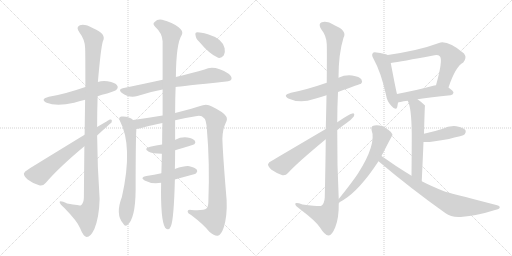
t = 0.00 s
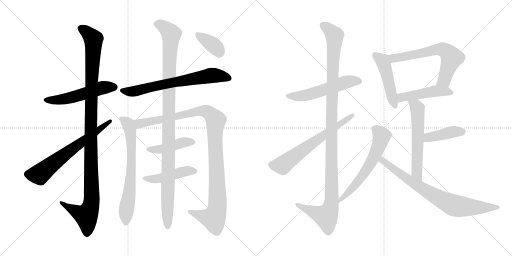
t = 3.20 s
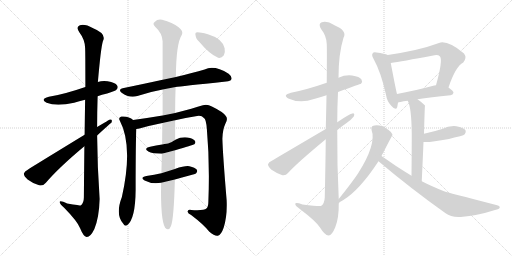
t = 6.41 s
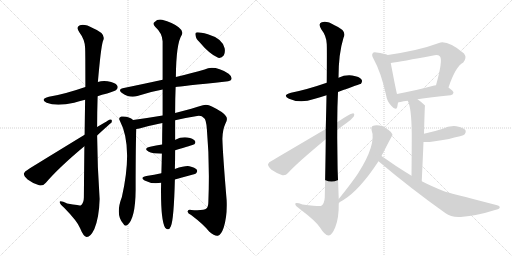
t = 9.61 s
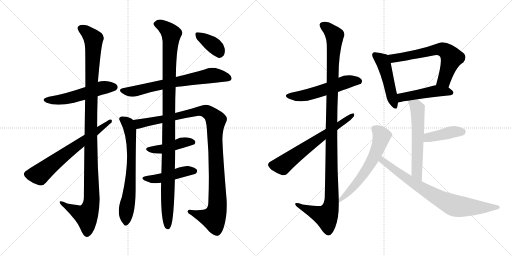
t = 12.82 s
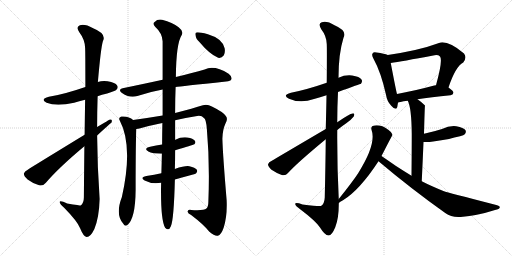
t = 16.02 s

The animated SVG that drew these frames (rendered in a browser with its animation timeline set to each time). Animation: 20 CSS @keyframes rules; one cycle of 16.02 s.

<svg version="1.1" viewBox="0 0 2048 1024" xmlns="http://www.w3.org/2000/svg">
  <g stroke="lightgray" stroke-dasharray="1,1" stroke-width="1" transform="scale(4, 4)">
    <line x1="0" y1="0" x2="256" y2="256"></line>
    <line x1="256" y1="0" x2="0" y2="256"></line>
    <line x1="128" y1="0" x2="128" y2="256"></line>
    <line x1="0" y1="128" x2="256" y2="128"></line>
    <line x1="256" y1="0" x2="512" y2="256"></line>
    <line x1="512" y1="0" x2="256" y2="256"></line>
    <line x1="384" y1="0" x2="384" y2="256"></line>
    <line x1="256" y1="128" x2="512" y2="128"></line>
  </g>
<g transform="scale(1, -1) translate(0, -850)">
   <style type="text/css">
    @keyframes keyframes0 {
      from {
       stroke: black;
       stroke-dashoffset: 534;
       stroke-width: 128;
       }
       63% {
       animation-timing-function: step-end;
       stroke: black;
       stroke-dashoffset: 0;
       stroke-width: 128;
       }
       to {
       stroke: black;
       stroke-width: 1024;
       }
       }
       #make-me-a-hanzi-animation-0 {
         animation: keyframes0 0.684570s both;
         animation-delay: 0.000000s;
         animation-timing-function: linear;
       }
    @keyframes keyframes1 {
      from {
       stroke: black;
       stroke-dashoffset: 1146;
       stroke-width: 128;
       }
       79% {
       animation-timing-function: step-end;
       stroke: black;
       stroke-dashoffset: 0;
       stroke-width: 128;
       }
       to {
       stroke: black;
       stroke-width: 1024;
       }
       }
       #make-me-a-hanzi-animation-1 {
         animation: keyframes1 1.182617s both;
         animation-delay: 0.684570s;
         animation-timing-function: linear;
       }
    @keyframes keyframes2 {
      from {
       stroke: black;
       stroke-dashoffset: 660;
       stroke-width: 128;
       }
       68% {
       animation-timing-function: step-end;
       stroke: black;
       stroke-dashoffset: 0;
       stroke-width: 128;
       }
       to {
       stroke: black;
       stroke-width: 1024;
       }
       }
       #make-me-a-hanzi-animation-2 {
         animation: keyframes2 0.787109s both;
         animation-delay: 1.867187s;
         animation-timing-function: linear;
       }
    @keyframes keyframes3 {
      from {
       stroke: black;
       stroke-dashoffset: 691;
       stroke-width: 128;
       }
       69% {
       animation-timing-function: step-end;
       stroke: black;
       stroke-dashoffset: 0;
       stroke-width: 128;
       }
       to {
       stroke: black;
       stroke-width: 1024;
       }
       }
       #make-me-a-hanzi-animation-3 {
         animation: keyframes3 0.812337s both;
         animation-delay: 2.654296s;
         animation-timing-function: linear;
       }
    @keyframes keyframes4 {
      from {
       stroke: black;
       stroke-dashoffset: 689;
       stroke-width: 128;
       }
       69% {
       animation-timing-function: step-end;
       stroke: black;
       stroke-dashoffset: 0;
       stroke-width: 128;
       }
       to {
       stroke: black;
       stroke-width: 1024;
       }
       }
       #make-me-a-hanzi-animation-4 {
         animation: keyframes4 0.810710s both;
         animation-delay: 3.466633s;
         animation-timing-function: linear;
       }
    @keyframes keyframes5 {
      from {
       stroke: black;
       stroke-dashoffset: 1095;
       stroke-width: 128;
       }
       78% {
       animation-timing-function: step-end;
       stroke: black;
       stroke-dashoffset: 0;
       stroke-width: 128;
       }
       to {
       stroke: black;
       stroke-width: 1024;
       }
       }
       #make-me-a-hanzi-animation-5 {
         animation: keyframes5 1.141113s both;
         animation-delay: 4.277343s;
         animation-timing-function: linear;
       }
    @keyframes keyframes6 {
      from {
       stroke: black;
       stroke-dashoffset: 437;
       stroke-width: 128;
       }
       59% {
       animation-timing-function: step-end;
       stroke: black;
       stroke-dashoffset: 0;
       stroke-width: 128;
       }
       to {
       stroke: black;
       stroke-width: 1024;
       }
       }
       #make-me-a-hanzi-animation-6 {
         animation: keyframes6 0.605632s both;
         animation-delay: 5.418456s;
         animation-timing-function: linear;
       }
    @keyframes keyframes7 {
      from {
       stroke: black;
       stroke-dashoffset: 458;
       stroke-width: 128;
       }
       60% {
       animation-timing-function: step-end;
       stroke: black;
       stroke-dashoffset: 0;
       stroke-width: 128;
       }
       to {
       stroke: black;
       stroke-width: 1024;
       }
       }
       #make-me-a-hanzi-animation-7 {
         animation: keyframes7 0.622721s both;
         animation-delay: 6.024088s;
         animation-timing-function: linear;
       }
    @keyframes keyframes8 {
      from {
       stroke: black;
       stroke-dashoffset: 1098;
       stroke-width: 128;
       }
       78% {
       animation-timing-function: step-end;
       stroke: black;
       stroke-dashoffset: 0;
       stroke-width: 128;
       }
       to {
       stroke: black;
       stroke-width: 1024;
       }
       }
       #make-me-a-hanzi-animation-8 {
         animation: keyframes8 1.143555s both;
         animation-delay: 6.646809s;
         animation-timing-function: linear;
       }
    @keyframes keyframes9 {
      from {
       stroke: black;
       stroke-dashoffset: 370;
       stroke-width: 128;
       }
       55% {
       animation-timing-function: step-end;
       stroke: black;
       stroke-dashoffset: 0;
       stroke-width: 128;
       }
       to {
       stroke: black;
       stroke-width: 1024;
       }
       }
       #make-me-a-hanzi-animation-9 {
         animation: keyframes9 0.551107s both;
         animation-delay: 7.790364s;
         animation-timing-function: linear;
       }
    @keyframes keyframes10 {
      from {
       stroke: black;
       stroke-dashoffset: 550;
       stroke-width: 128;
       }
       64% {
       animation-timing-function: step-end;
       stroke: black;
       stroke-dashoffset: 0;
       stroke-width: 128;
       }
       to {
       stroke: black;
       stroke-width: 1024;
       }
       }
       #make-me-a-hanzi-animation-10 {
         animation: keyframes10 0.697591s both;
         animation-delay: 8.341471s;
         animation-timing-function: linear;
       }
    @keyframes keyframes11 {
      from {
       stroke: black;
       stroke-dashoffset: 1170;
       stroke-width: 128;
       }
       79% {
       animation-timing-function: step-end;
       stroke: black;
       stroke-dashoffset: 0;
       stroke-width: 128;
       }
       to {
       stroke: black;
       stroke-width: 1024;
       }
       }
       #make-me-a-hanzi-animation-11 {
         animation: keyframes11 1.202148s both;
         animation-delay: 9.039062s;
         animation-timing-function: linear;
       }
    @keyframes keyframes12 {
      from {
       stroke: black;
       stroke-dashoffset: 644;
       stroke-width: 128;
       }
       68% {
       animation-timing-function: step-end;
       stroke: black;
       stroke-dashoffset: 0;
       stroke-width: 128;
       }
       to {
       stroke: black;
       stroke-width: 1024;
       }
       }
       #make-me-a-hanzi-animation-12 {
         animation: keyframes12 0.774089s both;
         animation-delay: 10.241210s;
         animation-timing-function: linear;
       }
    @keyframes keyframes13 {
      from {
       stroke: black;
       stroke-dashoffset: 480;
       stroke-width: 128;
       }
       61% {
       animation-timing-function: step-end;
       stroke: black;
       stroke-dashoffset: 0;
       stroke-width: 128;
       }
       to {
       stroke: black;
       stroke-width: 1024;
       }
       }
       #make-me-a-hanzi-animation-13 {
         animation: keyframes13 0.640625s both;
         animation-delay: 11.015299s;
         animation-timing-function: linear;
       }
    @keyframes keyframes14 {
      from {
       stroke: black;
       stroke-dashoffset: 644;
       stroke-width: 128;
       }
       68% {
       animation-timing-function: step-end;
       stroke: black;
       stroke-dashoffset: 0;
       stroke-width: 128;
       }
       to {
       stroke: black;
       stroke-width: 1024;
       }
       }
       #make-me-a-hanzi-animation-14 {
         animation: keyframes14 0.774089s both;
         animation-delay: 11.655924s;
         animation-timing-function: linear;
       }
    @keyframes keyframes15 {
      from {
       stroke: black;
       stroke-dashoffset: 477;
       stroke-width: 128;
       }
       61% {
       animation-timing-function: step-end;
       stroke: black;
       stroke-dashoffset: 0;
       stroke-width: 128;
       }
       to {
       stroke: black;
       stroke-width: 1024;
       }
       }
       #make-me-a-hanzi-animation-15 {
         animation: keyframes15 0.638184s both;
         animation-delay: 12.430013s;
         animation-timing-function: linear;
       }
    @keyframes keyframes16 {
      from {
       stroke: black;
       stroke-dashoffset: 586;
       stroke-width: 128;
       }
       66% {
       animation-timing-function: step-end;
       stroke: black;
       stroke-dashoffset: 0;
       stroke-width: 128;
       }
       to {
       stroke: black;
       stroke-width: 1024;
       }
       }
       #make-me-a-hanzi-animation-16 {
         animation: keyframes16 0.726888s both;
         animation-delay: 13.068197s;
         animation-timing-function: linear;
       }
    @keyframes keyframes17 {
      from {
       stroke: black;
       stroke-dashoffset: 416;
       stroke-width: 128;
       }
       58% {
       animation-timing-function: step-end;
       stroke: black;
       stroke-dashoffset: 0;
       stroke-width: 128;
       }
       to {
       stroke: black;
       stroke-width: 1024;
       }
       }
       #make-me-a-hanzi-animation-17 {
         animation: keyframes17 0.588542s both;
         animation-delay: 13.795085s;
         animation-timing-function: linear;
       }
    @keyframes keyframes18 {
      from {
       stroke: black;
       stroke-dashoffset: 616;
       stroke-width: 128;
       }
       67% {
       animation-timing-function: step-end;
       stroke: black;
       stroke-dashoffset: 0;
       stroke-width: 128;
       }
       to {
       stroke: black;
       stroke-width: 1024;
       }
       }
       #make-me-a-hanzi-animation-18 {
         animation: keyframes18 0.751302s both;
         animation-delay: 14.383627s;
         animation-timing-function: linear;
       }
    @keyframes keyframes19 {
      from {
       stroke: black;
       stroke-dashoffset: 782;
       stroke-width: 128;
       }
       72% {
       animation-timing-function: step-end;
       stroke: black;
       stroke-dashoffset: 0;
       stroke-width: 128;
       }
       to {
       stroke: black;
       stroke-width: 1024;
       }
       }
       #make-me-a-hanzi-animation-19 {
         animation: keyframes19 0.886393s both;
         animation-delay: 15.134929s;
         animation-timing-function: linear;
       }
</style>
<path d="M 390.5 465.0 Q 406.5 471.0 428.5 476.0 Q 461.5 486.0 465.5 491.0 Q 474.5 500.0 468.5 508.0 Q 461.5 520.0 430.5 525.0 Q 408.5 528.0 391.5 522.0 L 341.5 502.0 Q 254.5 472.0 195.5 463.0 Q 158.5 453.0 186.5 439.0 Q 225.5 423.0 296.5 439.0 Q 315.5 445.0 340.5 451.0 L 390.5 465.0 Z" fill="lightgray"></path> 
<path d="M 337.5 265.0 Q 336.5 174.0 335.5 61.0 Q 335.5 37.0 322.5 28.0 Q 321.5 28.0 268.5 36.0 Q 237.5 52.0 238.5 41.0 Q 239.5 34.0 258.5 17.0 Q 309.5 -35.0 320.5 -63.0 Q 333.5 -96.0 346.5 -98.0 Q 361.5 -99.0 377.5 -66.0 Q 396.5 -20.0 398.5 54.0 Q 389.5 181.0 388.5 308.0 L 388.5 342.0 Q 388.5 403.0 390.5 465.0 L 391.5 522.0 Q 403.5 660.0 411.5 685.0 Q 427.5 715.0 372.5 737.0 Q 338.5 756.0 319.5 749.0 Q 301.5 742.0 318.5 719.0 Q 339.5 692.0 340.5 658.0 Q 341.5 642.0 341.5 502.0 L 340.5 451.0 Q 339.5 391.0 338.5 311.0 L 337.5 265.0 Z" fill="lightgray"></path> 
<path d="M 338.5 311.0 Q 115.5 175.0 112.5 172.0 Q 97.5 165.0 95.5 156.0 Q 94.5 146.0 110.5 132.0 Q 131.5 116.0 156.5 109.0 Q 172.5 105.0 183.5 119.0 Q 234.5 179.0 337.5 265.0 L 388.5 308.0 Q 443.5 359.0 445.5 359.0 Q 451.5 374.0 439.5 372.0 Q 438.5 372.0 388.5 342.0 L 338.5 311.0 Z" fill="lightgray"></path> 
<path d="M 702.5 502.0 Q 720.5 505.0 904.5 524.0 Q 922.5 525.0 925.5 533.0 Q 929.5 543.0 914.5 555.0 Q 856.5 591.0 818.5 572.0 Q 772.5 559.0 703.5 542.0 L 650.5 531.0 Q 577.5 515.0 490.5 497.0 Q 471.5 493.0 486.5 479.0 Q 516.5 457.0 549.5 466.0 Q 595.5 482.0 650.5 492.0 L 702.5 502.0 Z" fill="lightgray"></path> 
<path d="M 532.5 370.0 Q 516.5 386.0 485.5 384.0 Q 472.5 380.0 478.5 369.0 Q 533.5 266.0 487.5 62.0 Q 460.5 -8.0 492.5 -44.0 Q 499.5 -57.0 508.5 -51.0 Q 541.5 -27.0 542.5 90.0 Q 542.5 286.0 545.5 334.0 C 546.5 360.0 546.5 360.0 532.5 370.0 Z" fill="lightgray"></path> 
<path d="M 700.5 369.0 Q 740.5 379.0 788.5 386.0 Q 806.5 389.0 815.5 378.0 Q 824.5 374.0 827.5 333.0 Q 839.5 198.0 833.5 45.0 Q 833.5 23.0 825.5 16.0 Q 816.5 7.0 765.5 10.0 Q 749.5 13.0 750.5 3.0 Q 751.5 -4.0 764.5 -10.0 Q 813.5 -47.0 837.5 -77.0 Q 859.5 -96.0 871.5 -93.0 Q 884.5 -90.0 894.5 -61.0 Q 909.5 -16.0 906.5 50.0 Q 891.5 228.0 889.5 295.0 Q 890.5 332.0 901.5 355.0 Q 913.5 376.0 902.5 387.0 Q 892.5 402.0 847.5 424.0 Q 829.5 434.0 811.5 429.0 Q 774.5 417.0 700.5 398.0 L 650.5 388.0 Q 590.5 378.0 532.5 370.0 C 502.5 366.0 516.5 327.0 545.5 334.0 Q 552.5 335.0 557.5 336.0 Q 599.5 348.0 649.5 358.0 L 700.5 369.0 Z" fill="lightgray"></path> 
<path d="M 700.5 249.0 Q 769.5 270.0 777.5 273.0 Q 784.5 280.0 779.5 287.0 Q 772.5 296.0 749.5 300.0 Q 724.5 303.0 701.5 291.0 Q 700.5 291.0 700.5 290.0 C 678.5 277.0 678.5 277.0 648.5 272.0 Q 624.5 268.0 600.5 263.0 Q 572.5 256.0 593.5 244.0 Q 608.5 235.0 647.5 235.0 L 700.5 249.0 Z" fill="lightgray"></path> 
<path d="M 699.5 132.0 Q 727.5 141.0 757.5 148.0 Q 781.5 154.0 784.5 157.0 Q 791.5 164.0 787.5 171.0 Q 780.5 180.0 757.5 185.0 Q 741.5 188.0 699.5 174.0 L 645.5 157.0 Q 617.5 151.0 585.5 146.0 Q 557.5 140.0 578.5 128.0 Q 605.5 113.0 644.5 119.0 L 699.5 132.0 Z" fill="lightgray"></path> 
<path d="M 644.5 119.0 Q 641.5 -29.0 660.5 -61.0 Q 675.5 -76.0 683.5 -55.0 Q 695.5 -28.0 699.5 132.0 L 699.5 174.0 Q 700.5 208.0 700.5 249.0 L 700.5 290.0 Q 700.5 329.0 700.5 369.0 L 700.5 398.0 Q 700.5 456.0 702.5 502.0 L 703.5 542.0 Q 704.5 677.0 727.5 711.0 Q 734.5 726.0 714.5 741.0 Q 690.5 760.0 648.5 771.0 Q 630.5 775.0 618.5 762.0 Q 608.5 755.0 620.5 743.0 Q 648.5 718.0 650.5 685.0 Q 650.5 627.0 650.5 531.0 L 650.5 492.0 Q 650.5 446.0 650.5 388.0 L 649.5 358.0 Q 648.5 312.0 648.5 272.0 L 647.5 235.0 Q 646.5 192.0 645.5 157.0 L 644.5 119.0 Z" fill="lightgray"></path> 
<path d="M 798.5 681.0 Q 838.5 633.0 872.5 619.0 Q 885.5 616.0 895.5 629.0 Q 901.5 641.0 898.5 657.0 Q 889.5 696.0 831.5 713.0 Q 792.5 723.0 785.5 720.0 Q 779.5 719.0 782.5 707.0 Q 783.5 695.0 798.5 681.0 Z" fill="lightgray"></path> 
<path d="M 1352.0 482.5 Q 1442.0 515.5 1444.0 515.5 Q 1451.0 524.5 1446.0 532.5 Q 1439.0 544.5 1408.0 548.5 Q 1380.0 551.5 1354.0 539.5 L 1307.0 519.5 Q 1229.0 492.5 1164.0 479.5 Q 1127.0 469.5 1156.0 455.5 Q 1202.0 434.5 1256.0 454.5 Q 1280.0 461.5 1306.0 469.5 L 1352.0 482.5 Z" fill="lightgray"></path> 
<path d="M 1355.0 54.5 Q 1348.0 192.5 1349.0 330.5 L 1349.0 361.5 Q 1349.0 422.5 1352.0 482.5 L 1354.0 539.5 Q 1354.0 635.5 1374.0 699.5 Q 1390.0 727.5 1338.0 749.5 Q 1307.0 768.5 1287.0 761.5 Q 1271.0 755.5 1285.0 733.5 Q 1306.0 706.5 1307.0 674.5 Q 1308.0 658.5 1307.0 519.5 L 1306.0 469.5 Q 1305.0 411.5 1303.0 334.5 L 1303.0 293.5 Q 1302.0 191.5 1299.0 60.5 Q 1298.0 35.5 1284.0 26.5 Q 1280.0 23.5 1210.0 32.5 Q 1179.0 42.5 1181.0 33.5 Q 1182.0 26.5 1202.0 12.5 Q 1263.0 -33.5 1280.0 -59.5 Q 1299.0 -90.5 1314.0 -91.5 Q 1327.0 -92.5 1341.0 -58.5 Q 1356.0 -21.5 1355.0 38.5 L 1355.0 54.5 Z" fill="lightgray"></path> 
<path d="M 1349.0 330.5 Q 1367.0 345.5 1385.0 357.5 Q 1404.0 370.5 1415.0 384.5 Q 1421.0 397.5 1410.0 396.5 Q 1400.0 396.5 1349.0 361.5 L 1303.0 334.5 Q 1099.0 214.5 1089.0 208.5 Q 1074.0 202.5 1072.0 193.5 Q 1072.0 184.5 1086.0 171.5 Q 1105.0 158.5 1127.0 150.5 Q 1142.0 146.5 1152.0 158.5 Q 1188.0 198.5 1303.0 293.5 L 1349.0 330.5 Z" fill="lightgray"></path> 
<path d="M 1551.0 630.5 Q 1539.0 636.5 1506.0 640.5 Q 1494.0 643.5 1491.0 637.5 Q 1485.0 630.5 1494.0 615.5 Q 1524.0 561.5 1544.0 471.5 Q 1548.0 444.5 1565.0 427.5 Q 1584.0 405.5 1589.0 422.5 Q 1590.0 429.5 1592.0 439.5 L 1588.0 474.5 Q 1585.0 483.5 1563.0 598.5 C 1557.0 627.5 1557.0 628.5 1551.0 630.5 Z" fill="lightgray"></path> 
<path d="M 1794.0 500.5 Q 1822.0 584.5 1853.0 600.5 Q 1869.0 619.5 1856.0 636.5 Q 1790.0 690.5 1756.0 678.5 Q 1752.0 678.5 1750.0 676.5 Q 1678.0 649.5 1551.0 630.5 C 1521.0 625.5 1533.0 594.5 1563.0 598.5 Q 1605.0 604.5 1733.0 628.5 Q 1752.0 632.5 1760.0 624.5 Q 1772.0 609.5 1744.0 509.5 C 1736.0 480.5 1784.0 472.5 1794.0 500.5 Z" fill="lightgray"></path> 
<path d="M 1670.0 453.5 Q 1722.0 462.5 1802.0 469.5 Q 1812.0 470.5 1814.0 479.5 Q 1814.0 486.5 1794.0 500.5 L 1744.0 509.5 Q 1740.0 509.5 1737.0 508.5 Q 1655.0 486.5 1588.0 474.5 C 1558.0 469.5 1564.0 428.5 1592.0 439.5 Q 1593.0 442.5 1631.0 447.5 L 1670.0 453.5 Z" fill="lightgray"></path> 
<path d="M 1687.0 125.5 Q 1691.0 210.5 1694.0 282.5 L 1696.0 315.5 Q 1699.0 427.5 1700.0 428.5 Q 1685.0 443.5 1670.0 453.5 C 1646.0 470.5 1619.0 475.5 1631.0 447.5 Q 1646.0 420.5 1647.0 314.5 Q 1647.0 256.5 1646.0 147.5 C 1646.0 117.5 1686.0 95.5 1687.0 125.5 Z" fill="lightgray"></path> 
<path d="M 1694.0 282.5 Q 1716.0 279.5 1796.0 294.5 Q 1817.0 300.5 1840.0 305.5 Q 1856.0 309.5 1859.0 313.5 Q 1866.0 320.5 1862.0 329.5 Q 1855.0 339.5 1825.0 345.5 Q 1797.0 348.5 1768.0 334.5 Q 1738.0 324.5 1696.0 315.5 C 1667.0 309.5 1664.0 284.5 1694.0 282.5 Z" fill="lightgray"></path> 
<path d="M 1526.0 226.5 Q 1568.0 308.5 1570.0 310.5 L 1569.0 313.5 Q 1566.0 322.5 1553.0 331.5 Q 1520.0 355.5 1490.0 346.5 Q 1483.0 342.5 1486.0 331.5 Q 1507.0 274.5 1432.0 156.5 Q 1408.0 120.5 1355.0 54.5 C 1336.0 31.5 1331.0 21.5 1355.0 38.5 Q 1359.0 42.5 1372.0 49.5 Q 1438.0 89.5 1514.0 205.5 L 1526.0 226.5 Z" fill="lightgray"></path> 
<path d="M 1514.0 205.5 Q 1643.0 96.5 1781.0 -1.5 Q 1806.0 -20.5 1843.0 -17.5 Q 1912.0 -11.5 1980.0 10.5 Q 1998.0 14.5 1999.0 20.5 Q 2000.0 27.5 1985.0 30.5 Q 1787.0 81.5 1776.0 85.5 Q 1724.0 106.5 1687.0 125.5 L 1646.0 147.5 Q 1615.0 166.5 1584.0 186.5 Q 1548.0 211.5 1526.0 226.5 C 1501.0 243.5 1491.0 224.5 1514.0 205.5 Z" fill="lightgray"></path> 
      <clipPath id="make-me-a-hanzi-clip-0">
      <path d="M 390.5 465.0 Q 406.5 471.0 428.5 476.0 Q 461.5 486.0 465.5 491.0 Q 474.5 500.0 468.5 508.0 Q 461.5 520.0 430.5 525.0 Q 408.5 528.0 391.5 522.0 L 341.5 502.0 Q 254.5 472.0 195.5 463.0 Q 158.5 453.0 186.5 439.0 Q 225.5 423.0 296.5 439.0 Q 315.5 445.0 340.5 451.0 L 390.5 465.0 Z" fill="lightgray"></path>
      </clipPath>
      <path clip-path="url(#make-me-a-hanzi-clip-0)" d="M 187.5 452.0 L 230.5 450.0 L 282.5 458.0 L 411.5 499.0 L 458.5 501.0 " fill="none" id="make-me-a-hanzi-animation-0" stroke-dasharray="406 812" stroke-linecap="round"></path>

      <clipPath id="make-me-a-hanzi-clip-1">
      <path d="M 337.5 265.0 Q 336.5 174.0 335.5 61.0 Q 335.5 37.0 322.5 28.0 Q 321.5 28.0 268.5 36.0 Q 237.5 52.0 238.5 41.0 Q 239.5 34.0 258.5 17.0 Q 309.5 -35.0 320.5 -63.0 Q 333.5 -96.0 346.5 -98.0 Q 361.5 -99.0 377.5 -66.0 Q 396.5 -20.0 398.5 54.0 Q 389.5 181.0 388.5 308.0 L 388.5 342.0 Q 388.5 403.0 390.5 465.0 L 391.5 522.0 Q 403.5 660.0 411.5 685.0 Q 427.5 715.0 372.5 737.0 Q 338.5 756.0 319.5 749.0 Q 301.5 742.0 318.5 719.0 Q 339.5 692.0 340.5 658.0 Q 341.5 642.0 341.5 502.0 L 340.5 451.0 Q 339.5 391.0 338.5 311.0 L 337.5 265.0 Z" fill="lightgray"></path>
      </clipPath>
      <path clip-path="url(#make-me-a-hanzi-clip-1)" d="M 326.5 734.0 L 342.5 726.0 L 373.5 692.0 L 362.5 319.0 L 366.5 46.0 L 345.5 -13.0 L 256.5 30.0 L 255.5 37.0 L 244.5 38.0 " fill="none" id="make-me-a-hanzi-animation-1" stroke-dasharray="1018 2036" stroke-linecap="round"></path>

      <clipPath id="make-me-a-hanzi-clip-2">
      <path d="M 338.5 311.0 Q 115.5 175.0 112.5 172.0 Q 97.5 165.0 95.5 156.0 Q 94.5 146.0 110.5 132.0 Q 131.5 116.0 156.5 109.0 Q 172.5 105.0 183.5 119.0 Q 234.5 179.0 337.5 265.0 L 388.5 308.0 Q 443.5 359.0 445.5 359.0 Q 451.5 374.0 439.5 372.0 Q 438.5 372.0 388.5 342.0 L 338.5 311.0 Z" fill="lightgray"></path>
      </clipPath>
      <path clip-path="url(#make-me-a-hanzi-clip-2)" d="M 108.5 154.0 L 159.5 153.0 L 333.5 290.0 L 441.5 365.0 " fill="none" id="make-me-a-hanzi-animation-2" stroke-dasharray="532 1064" stroke-linecap="round"></path>

      <clipPath id="make-me-a-hanzi-clip-3">
      <path d="M 702.5 502.0 Q 720.5 505.0 904.5 524.0 Q 922.5 525.0 925.5 533.0 Q 929.5 543.0 914.5 555.0 Q 856.5 591.0 818.5 572.0 Q 772.5 559.0 703.5 542.0 L 650.5 531.0 Q 577.5 515.0 490.5 497.0 Q 471.5 493.0 486.5 479.0 Q 516.5 457.0 549.5 466.0 Q 595.5 482.0 650.5 492.0 L 702.5 502.0 Z" fill="lightgray"></path>
      </clipPath>
      <path clip-path="url(#make-me-a-hanzi-clip-3)" d="M 488.5 488.0 L 539.5 485.0 L 647.5 512.0 L 847.5 549.0 L 915.5 538.0 " fill="none" id="make-me-a-hanzi-animation-3" stroke-dasharray="563 1126" stroke-linecap="round"></path>

      <clipPath id="make-me-a-hanzi-clip-4">
      <path d="M 532.5 370.0 Q 516.5 386.0 485.5 384.0 Q 472.5 380.0 478.5 369.0 Q 533.5 266.0 487.5 62.0 Q 460.5 -8.0 492.5 -44.0 Q 499.5 -57.0 508.5 -51.0 Q 541.5 -27.0 542.5 90.0 Q 542.5 286.0 545.5 334.0 C 546.5 360.0 546.5 360.0 532.5 370.0 Z" fill="lightgray"></path>
      </clipPath>
      <path clip-path="url(#make-me-a-hanzi-clip-4)" d="M 485.5 375.0 L 512.5 355.0 L 516.5 344.0 L 526.5 257.0 L 522.5 125.0 L 502.5 -42.0 " fill="none" id="make-me-a-hanzi-animation-4" stroke-dasharray="561 1122" stroke-linecap="round"></path>

      <clipPath id="make-me-a-hanzi-clip-5">
      <path d="M 700.5 369.0 Q 740.5 379.0 788.5 386.0 Q 806.5 389.0 815.5 378.0 Q 824.5 374.0 827.5 333.0 Q 839.5 198.0 833.5 45.0 Q 833.5 23.0 825.5 16.0 Q 816.5 7.0 765.5 10.0 Q 749.5 13.0 750.5 3.0 Q 751.5 -4.0 764.5 -10.0 Q 813.5 -47.0 837.5 -77.0 Q 859.5 -96.0 871.5 -93.0 Q 884.5 -90.0 894.5 -61.0 Q 909.5 -16.0 906.5 50.0 Q 891.5 228.0 889.5 295.0 Q 890.5 332.0 901.5 355.0 Q 913.5 376.0 902.5 387.0 Q 892.5 402.0 847.5 424.0 Q 829.5 434.0 811.5 429.0 Q 774.5 417.0 700.5 398.0 L 650.5 388.0 Q 590.5 378.0 532.5 370.0 C 502.5 366.0 516.5 327.0 545.5 334.0 Q 552.5 335.0 557.5 336.0 Q 599.5 348.0 649.5 358.0 L 700.5 369.0 Z" fill="lightgray"></path>
      </clipPath>
      <path clip-path="url(#make-me-a-hanzi-clip-5)" d="M 540.5 366.0 L 559.5 355.0 L 801.5 406.0 L 831.5 401.0 L 863.5 369.0 L 859.5 299.0 L 868.5 139.0 L 867.5 8.0 L 854.5 -23.0 L 758.5 3.0 " fill="none" id="make-me-a-hanzi-animation-5" stroke-dasharray="967 1934" stroke-linecap="round"></path>

      <clipPath id="make-me-a-hanzi-clip-6">
      <path d="M 700.5 249.0 Q 769.5 270.0 777.5 273.0 Q 784.5 280.0 779.5 287.0 Q 772.5 296.0 749.5 300.0 Q 724.5 303.0 701.5 291.0 Q 700.5 291.0 700.5 290.0 C 678.5 277.0 678.5 277.0 648.5 272.0 Q 624.5 268.0 600.5 263.0 Q 572.5 256.0 593.5 244.0 Q 608.5 235.0 647.5 235.0 L 700.5 249.0 Z" fill="lightgray"></path>
      </clipPath>
      <path clip-path="url(#make-me-a-hanzi-clip-6)" d="M 595.5 254.0 L 649.5 253.0 L 733.5 280.0 L 772.5 281.0 " fill="none" id="make-me-a-hanzi-animation-6" stroke-dasharray="309 618" stroke-linecap="round"></path>

      <clipPath id="make-me-a-hanzi-clip-7">
      <path d="M 699.5 132.0 Q 727.5 141.0 757.5 148.0 Q 781.5 154.0 784.5 157.0 Q 791.5 164.0 787.5 171.0 Q 780.5 180.0 757.5 185.0 Q 741.5 188.0 699.5 174.0 L 645.5 157.0 Q 617.5 151.0 585.5 146.0 Q 557.5 140.0 578.5 128.0 Q 605.5 113.0 644.5 119.0 L 699.5 132.0 Z" fill="lightgray"></path>
      </clipPath>
      <path clip-path="url(#make-me-a-hanzi-clip-7)" d="M 579.5 138.0 L 622.5 134.0 L 751.5 167.0 L 777.5 166.0 " fill="none" id="make-me-a-hanzi-animation-7" stroke-dasharray="330 660" stroke-linecap="round"></path>

      <clipPath id="make-me-a-hanzi-clip-8">
      <path d="M 644.5 119.0 Q 641.5 -29.0 660.5 -61.0 Q 675.5 -76.0 683.5 -55.0 Q 695.5 -28.0 699.5 132.0 L 699.5 174.0 Q 700.5 208.0 700.5 249.0 L 700.5 290.0 Q 700.5 329.0 700.5 369.0 L 700.5 398.0 Q 700.5 456.0 702.5 502.0 L 703.5 542.0 Q 704.5 677.0 727.5 711.0 Q 734.5 726.0 714.5 741.0 Q 690.5 760.0 648.5 771.0 Q 630.5 775.0 618.5 762.0 Q 608.5 755.0 620.5 743.0 Q 648.5 718.0 650.5 685.0 Q 650.5 627.0 650.5 531.0 L 650.5 492.0 Q 650.5 446.0 650.5 388.0 L 649.5 358.0 Q 648.5 312.0 648.5 272.0 L 647.5 235.0 Q 646.5 192.0 645.5 157.0 L 644.5 119.0 Z" fill="lightgray"></path>
      </clipPath>
      <path clip-path="url(#make-me-a-hanzi-clip-8)" d="M 625.5 753.0 L 650.5 747.0 L 684.5 714.0 L 676.5 559.0 L 671.5 -55.0 " fill="none" id="make-me-a-hanzi-animation-8" stroke-dasharray="970 1940" stroke-linecap="round"></path>

      <clipPath id="make-me-a-hanzi-clip-9">
      <path d="M 798.5 681.0 Q 838.5 633.0 872.5 619.0 Q 885.5 616.0 895.5 629.0 Q 901.5 641.0 898.5 657.0 Q 889.5 696.0 831.5 713.0 Q 792.5 723.0 785.5 720.0 Q 779.5 719.0 782.5 707.0 Q 783.5 695.0 798.5 681.0 Z" fill="lightgray"></path>
      </clipPath>
      <path clip-path="url(#make-me-a-hanzi-clip-9)" d="M 790.5 712.0 L 860.5 664.0 L 876.5 640.0 " fill="none" id="make-me-a-hanzi-animation-9" stroke-dasharray="242 484" stroke-linecap="round"></path>

      <clipPath id="make-me-a-hanzi-clip-10">
      <path d="M 1352.0 482.5 Q 1442.0 515.5 1444.0 515.5 Q 1451.0 524.5 1446.0 532.5 Q 1439.0 544.5 1408.0 548.5 Q 1380.0 551.5 1354.0 539.5 L 1307.0 519.5 Q 1229.0 492.5 1164.0 479.5 Q 1127.0 469.5 1156.0 455.5 Q 1202.0 434.5 1256.0 454.5 Q 1280.0 461.5 1306.0 469.5 L 1352.0 482.5 Z" fill="lightgray"></path>
      </clipPath>
      <path clip-path="url(#make-me-a-hanzi-clip-10)" d="M 1157.0 468.5 L 1192.0 464.5 L 1228.0 470.5 L 1390.0 523.5 L 1425.0 527.5 L 1441.0 522.5 " fill="none" id="make-me-a-hanzi-animation-10" stroke-dasharray="422 844" stroke-linecap="round"></path>

      <clipPath id="make-me-a-hanzi-clip-11">
      <path d="M 1355.0 54.5 Q 1348.0 192.5 1349.0 330.5 L 1349.0 361.5 Q 1349.0 422.5 1352.0 482.5 L 1354.0 539.5 Q 1354.0 635.5 1374.0 699.5 Q 1390.0 727.5 1338.0 749.5 Q 1307.0 768.5 1287.0 761.5 Q 1271.0 755.5 1285.0 733.5 Q 1306.0 706.5 1307.0 674.5 Q 1308.0 658.5 1307.0 519.5 L 1306.0 469.5 Q 1305.0 411.5 1303.0 334.5 L 1303.0 293.5 Q 1302.0 191.5 1299.0 60.5 Q 1298.0 35.5 1284.0 26.5 Q 1280.0 23.5 1210.0 32.5 Q 1179.0 42.5 1181.0 33.5 Q 1182.0 26.5 1202.0 12.5 Q 1263.0 -33.5 1280.0 -59.5 Q 1299.0 -90.5 1314.0 -91.5 Q 1327.0 -92.5 1341.0 -58.5 Q 1356.0 -21.5 1355.0 38.5 L 1355.0 54.5 Z" fill="lightgray"></path>
      </clipPath>
      <path clip-path="url(#make-me-a-hanzi-clip-11)" d="M 1294.0 746.5 L 1319.0 730.5 L 1338.0 708.5 L 1326.0 406.5 L 1326.0 42.5 L 1321.0 15.5 L 1305.0 -15.5 L 1187.0 31.5 " fill="none" id="make-me-a-hanzi-animation-11" stroke-dasharray="1042 2084" stroke-linecap="round"></path>

      <clipPath id="make-me-a-hanzi-clip-12">
      <path d="M 1349.0 330.5 Q 1367.0 345.5 1385.0 357.5 Q 1404.0 370.5 1415.0 384.5 Q 1421.0 397.5 1410.0 396.5 Q 1400.0 396.5 1349.0 361.5 L 1303.0 334.5 Q 1099.0 214.5 1089.0 208.5 Q 1074.0 202.5 1072.0 193.5 Q 1072.0 184.5 1086.0 171.5 Q 1105.0 158.5 1127.0 150.5 Q 1142.0 146.5 1152.0 158.5 Q 1188.0 198.5 1303.0 293.5 L 1349.0 330.5 Z" fill="lightgray"></path>
      </clipPath>
      <path clip-path="url(#make-me-a-hanzi-clip-12)" d="M 1084.0 191.5 L 1119.0 188.5 L 1136.0 193.5 L 1254.0 283.5 L 1409.0 388.5 " fill="none" id="make-me-a-hanzi-animation-12" stroke-dasharray="516 1032" stroke-linecap="round"></path>

      <clipPath id="make-me-a-hanzi-clip-13">
      <path d="M 1551.0 630.5 Q 1539.0 636.5 1506.0 640.5 Q 1494.0 643.5 1491.0 637.5 Q 1485.0 630.5 1494.0 615.5 Q 1524.0 561.5 1544.0 471.5 Q 1548.0 444.5 1565.0 427.5 Q 1584.0 405.5 1589.0 422.5 Q 1590.0 429.5 1592.0 439.5 L 1588.0 474.5 Q 1585.0 483.5 1563.0 598.5 C 1557.0 627.5 1557.0 628.5 1551.0 630.5 Z" fill="lightgray"></path>
      </clipPath>
      <path clip-path="url(#make-me-a-hanzi-clip-13)" d="M 1500.0 630.5 L 1529.0 608.5 L 1541.0 580.5 L 1577.0 427.5 " fill="none" id="make-me-a-hanzi-animation-13" stroke-dasharray="352 704" stroke-linecap="round"></path>

      <clipPath id="make-me-a-hanzi-clip-14">
      <path d="M 1794.0 500.5 Q 1822.0 584.5 1853.0 600.5 Q 1869.0 619.5 1856.0 636.5 Q 1790.0 690.5 1756.0 678.5 Q 1752.0 678.5 1750.0 676.5 Q 1678.0 649.5 1551.0 630.5 C 1521.0 625.5 1533.0 594.5 1563.0 598.5 Q 1605.0 604.5 1733.0 628.5 Q 1752.0 632.5 1760.0 624.5 Q 1772.0 609.5 1744.0 509.5 C 1736.0 480.5 1784.0 472.5 1794.0 500.5 Z" fill="lightgray"></path>
      </clipPath>
      <path clip-path="url(#make-me-a-hanzi-clip-14)" d="M 1561.0 628.5 L 1574.0 616.5 L 1752.0 652.5 L 1786.0 644.5 L 1807.0 619.5 L 1777.0 530.5 L 1752.0 519.5 " fill="none" id="make-me-a-hanzi-animation-14" stroke-dasharray="516 1032" stroke-linecap="round"></path>

      <clipPath id="make-me-a-hanzi-clip-15">
      <path d="M 1670.0 453.5 Q 1722.0 462.5 1802.0 469.5 Q 1812.0 470.5 1814.0 479.5 Q 1814.0 486.5 1794.0 500.5 L 1744.0 509.5 Q 1740.0 509.5 1737.0 508.5 Q 1655.0 486.5 1588.0 474.5 C 1558.0 469.5 1564.0 428.5 1592.0 439.5 Q 1593.0 442.5 1631.0 447.5 L 1670.0 453.5 Z" fill="lightgray"></path>
      </clipPath>
      <path clip-path="url(#make-me-a-hanzi-clip-15)" d="M 1592.0 445.5 L 1612.0 462.5 L 1734.0 485.5 L 1785.0 485.5 L 1804.0 479.5 " fill="none" id="make-me-a-hanzi-animation-15" stroke-dasharray="349 698" stroke-linecap="round"></path>

      <clipPath id="make-me-a-hanzi-clip-16">
      <path d="M 1687.0 125.5 Q 1691.0 210.5 1694.0 282.5 L 1696.0 315.5 Q 1699.0 427.5 1700.0 428.5 Q 1685.0 443.5 1670.0 453.5 C 1646.0 470.5 1619.0 475.5 1631.0 447.5 Q 1646.0 420.5 1647.0 314.5 Q 1647.0 256.5 1646.0 147.5 C 1646.0 117.5 1686.0 95.5 1687.0 125.5 Z" fill="lightgray"></path>
      </clipPath>
      <path clip-path="url(#make-me-a-hanzi-clip-16)" d="M 1638.0 446.5 L 1670.0 416.5 L 1667.0 160.5 L 1683.0 134.5 " fill="none" id="make-me-a-hanzi-animation-16" stroke-dasharray="458 916" stroke-linecap="round"></path>

      <clipPath id="make-me-a-hanzi-clip-17">
      <path d="M 1694.0 282.5 Q 1716.0 279.5 1796.0 294.5 Q 1817.0 300.5 1840.0 305.5 Q 1856.0 309.5 1859.0 313.5 Q 1866.0 320.5 1862.0 329.5 Q 1855.0 339.5 1825.0 345.5 Q 1797.0 348.5 1768.0 334.5 Q 1738.0 324.5 1696.0 315.5 C 1667.0 309.5 1664.0 284.5 1694.0 282.5 Z" fill="lightgray"></path>
      </clipPath>
      <path clip-path="url(#make-me-a-hanzi-clip-17)" d="M 1698.0 287.5 L 1724.0 303.5 L 1807.0 322.5 L 1851.0 323.5 " fill="none" id="make-me-a-hanzi-animation-17" stroke-dasharray="288 576" stroke-linecap="round"></path>

      <clipPath id="make-me-a-hanzi-clip-18">
      <path d="M 1526.0 226.5 Q 1568.0 308.5 1570.0 310.5 L 1569.0 313.5 Q 1566.0 322.5 1553.0 331.5 Q 1520.0 355.5 1490.0 346.5 Q 1483.0 342.5 1486.0 331.5 Q 1507.0 274.5 1432.0 156.5 Q 1408.0 120.5 1355.0 54.5 C 1336.0 31.5 1331.0 21.5 1355.0 38.5 Q 1359.0 42.5 1372.0 49.5 Q 1438.0 89.5 1514.0 205.5 L 1526.0 226.5 Z" fill="lightgray"></path>
      </clipPath>
      <path clip-path="url(#make-me-a-hanzi-clip-18)" d="M 1498.0 336.5 L 1526.0 305.5 L 1510.0 250.5 L 1452.0 150.5 L 1389.0 75.5 L 1366.0 59.5 L 1357.0 42.5 " fill="none" id="make-me-a-hanzi-animation-18" stroke-dasharray="488 976" stroke-linecap="round"></path>

      <clipPath id="make-me-a-hanzi-clip-19">
      <path d="M 1514.0 205.5 Q 1643.0 96.5 1781.0 -1.5 Q 1806.0 -20.5 1843.0 -17.5 Q 1912.0 -11.5 1980.0 10.5 Q 1998.0 14.5 1999.0 20.5 Q 2000.0 27.5 1985.0 30.5 Q 1787.0 81.5 1776.0 85.5 Q 1724.0 106.5 1687.0 125.5 L 1646.0 147.5 Q 1615.0 166.5 1584.0 186.5 Q 1548.0 211.5 1526.0 226.5 C 1501.0 243.5 1491.0 224.5 1514.0 205.5 Z" fill="lightgray"></path>
      </clipPath>
      <path clip-path="url(#make-me-a-hanzi-clip-19)" d="M 1528.0 218.5 L 1530.0 207.5 L 1652.0 119.5 L 1809.0 31.5 L 1876.0 21.5 L 1993.0 21.5 " fill="none" id="make-me-a-hanzi-animation-19" stroke-dasharray="654 1308" stroke-linecap="round"></path>

</g>
</svg>
